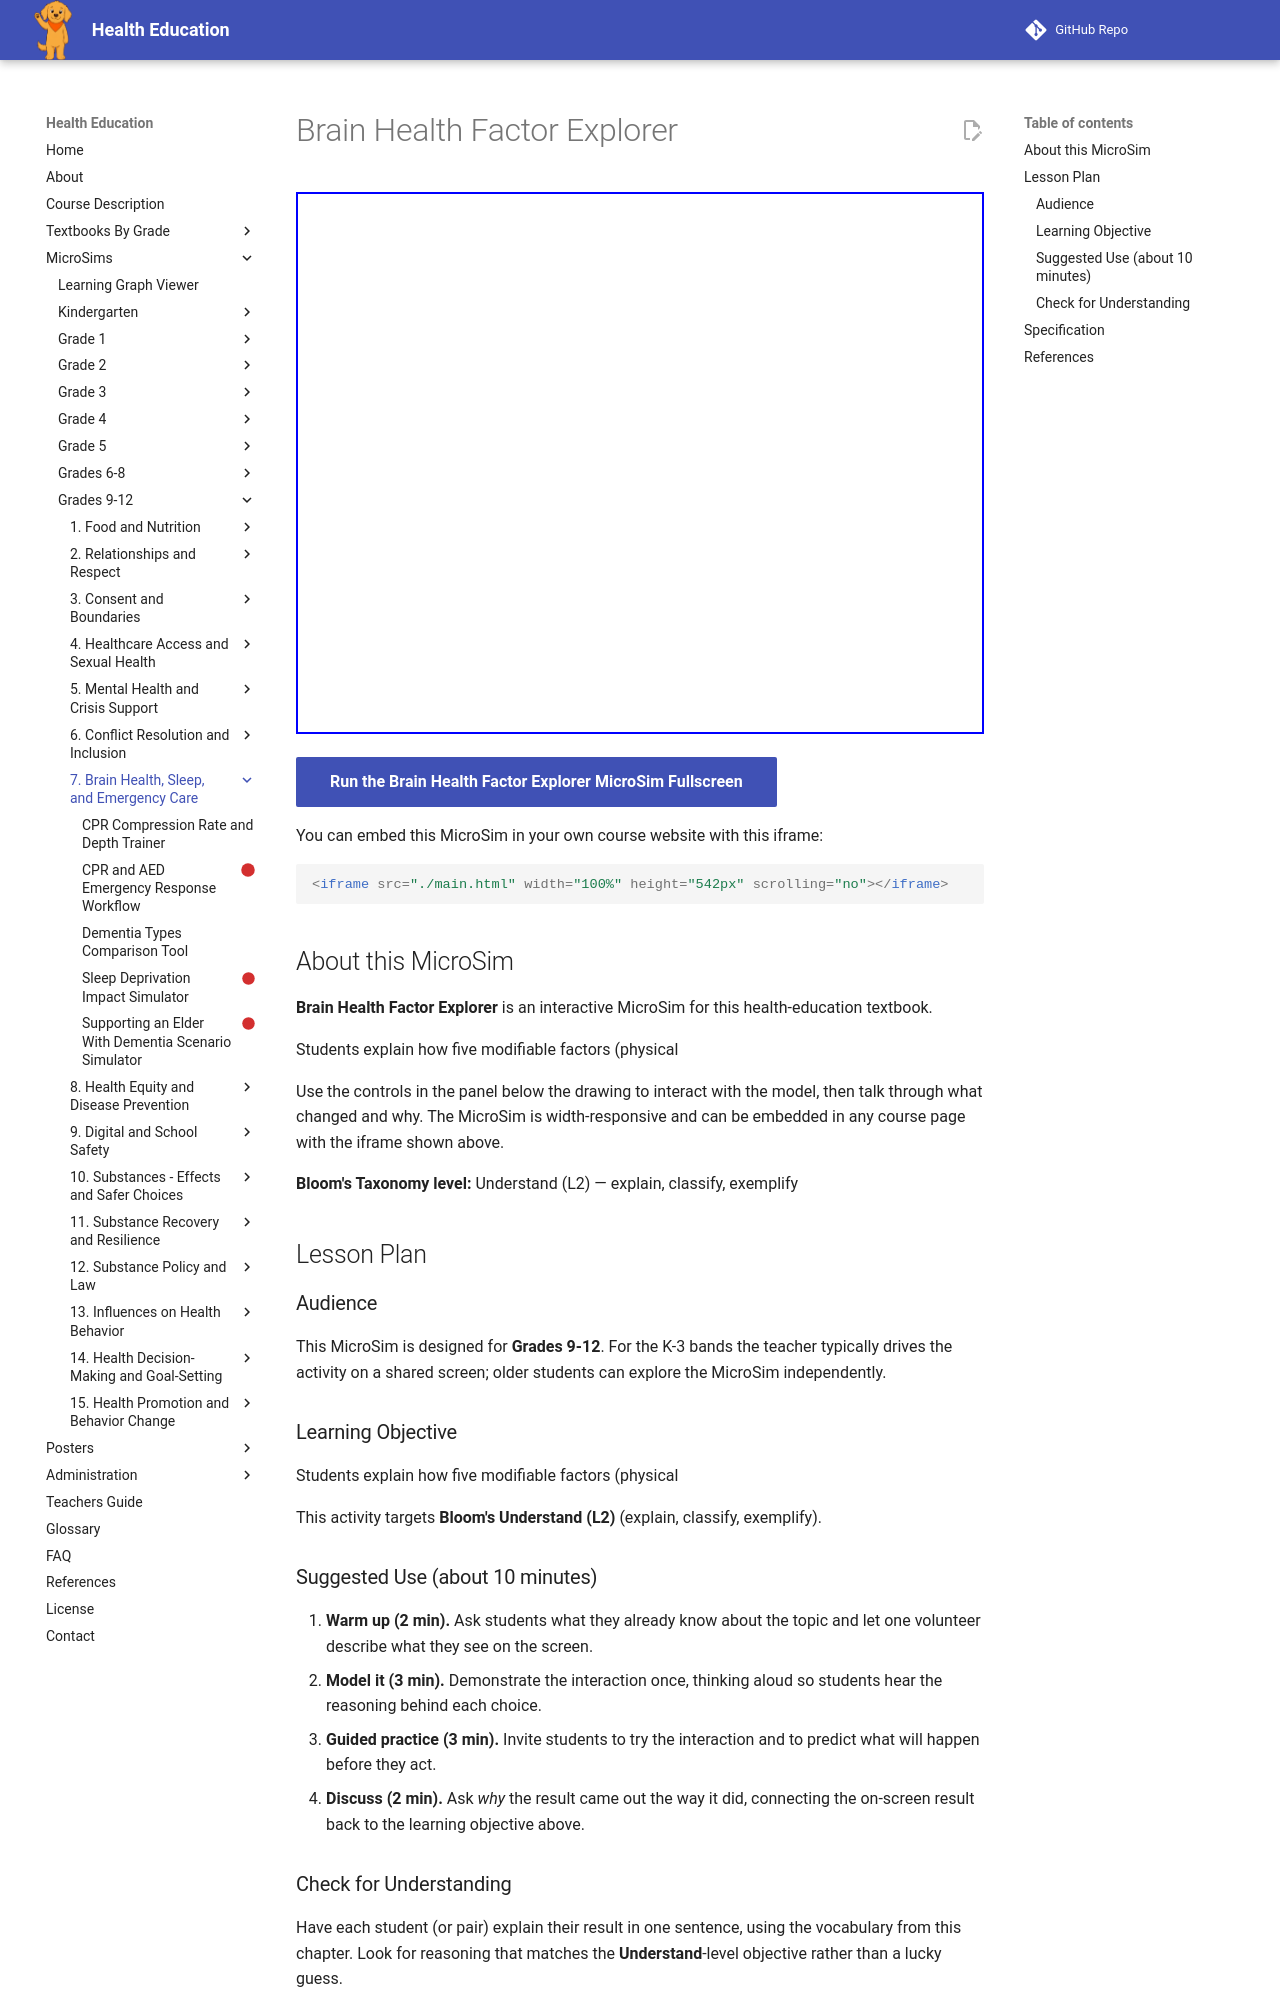

repository: dmccreary/health-education · page: sims/brain-health-factor-explorer/index.html · generator: mkdocs

---
title: Brain Health Factor Explorer
description: Students explain how five modifiable factors (physical
image: /sims/brain-health-factor-explorer/brain-health-factor-explorer.png
og:image: /sims/brain-health-factor-explorer/brain-health-factor-explorer.png
twitter:image: /sims/brain-health-factor-explorer/brain-health-factor-explorer.png
social:
   cards: false
library: vis-network
bloom_level: Understand (L2)
grade_band: Grades 9-12
---

# Brain Health Factor Explorer

<iframe src="main.html" width="100%" height="542px" scrolling="no"></iframe>

[Run the Brain Health Factor Explorer MicroSim Fullscreen](main.html){ .md-button .md-button--primary }

You can embed this MicroSim in your own course website with this iframe:

```html
<iframe src="./main.html" width="100%" height="542px" scrolling="no"></iframe>
```

## About this MicroSim

**Brain Health Factor Explorer** is an interactive MicroSim for this health-education textbook.

Students explain how five modifiable factors (physical

Use the controls in the panel below the drawing to interact with the model, then talk through what changed and why. The MicroSim is width-responsive and can be embedded in any course page with the iframe shown above.

**Bloom's Taxonomy level:** Understand (L2) — explain, classify, exemplify

## Lesson Plan

### Audience

This MicroSim is designed for **Grades 9-12**. For the K-3 bands the teacher
typically drives the activity on a shared screen; older students can explore
the MicroSim independently.

### Learning Objective

Students explain how five modifiable factors (physical

This activity targets **Bloom's Understand (L2)** (explain, classify, exemplify).

### Suggested Use (about 10 minutes)

1. **Warm up (2 min).** Ask students what they already know about the topic
   and let one volunteer describe what they see on the screen.
2. **Model it (3 min).** Demonstrate the interaction once, thinking aloud so
   students hear the reasoning behind each choice.
3. **Guided practice (3 min).** Invite students to try the interaction and to
   predict what will happen before they act.
4. **Discuss (2 min).** Ask *why* the result came out the way it did, connecting
   the on-screen result back to the learning objective above.

### Check for Understanding

Have each student (or pair) explain their result in one sentence, using the
vocabulary from this chapter. Look for reasoning that matches the
**Understand**-level objective rather than a lucky guess.
